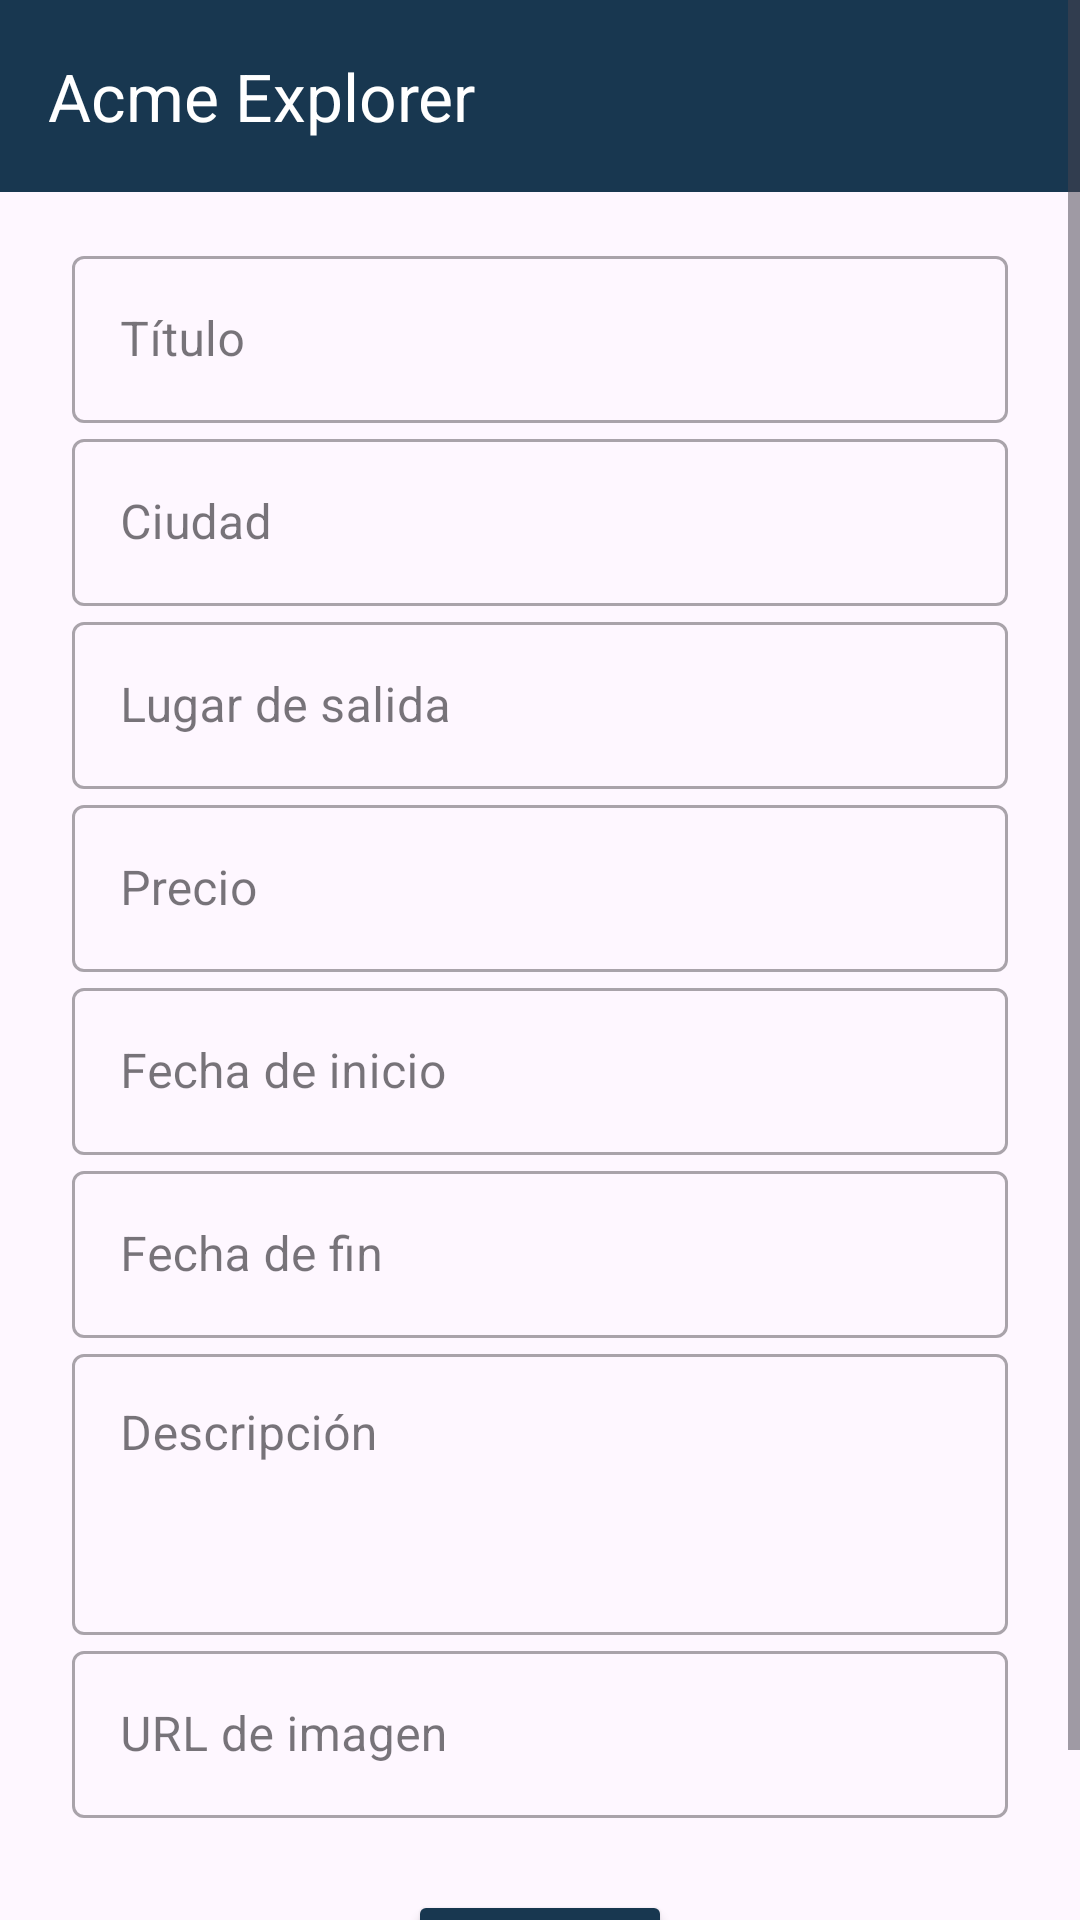

Produce the Android XML layout that renders to this screen, including the resource entries it uses.
<!-- AndroidManifest.xml: application theme Theme.Acmeexplorer -->
<!-- res/layout/activity_edit_trip.xml -->
<?xml version="1.0" encoding="utf-8"?>
<ScrollView xmlns:android="http://schemas.android.com/apk/res/android"
    xmlns:app="http://schemas.android.com/apk/res-auto"
    android:layout_width="match_parent"
    android:layout_height="match_parent">

    <LinearLayout
        android:layout_width="match_parent"
        android:layout_height="wrap_content"
        android:orientation="vertical">

        <include
            layout="@layout/toolbar"
            android:id="@+id/include_toolbar"
            android:layout_width="match_parent"
            android:layout_height="wrap_content" />

        
        <LinearLayout
            android:layout_width="match_parent"
            android:layout_height="wrap_content"
            android:orientation="vertical"
            android:paddingStart="24dp"
            android:paddingEnd="24dp"
            android:paddingTop="16dp"
            android:paddingBottom="24dp">

            
            <com.google.android.material.textfield.TextInputLayout
                android:layout_width="match_parent"
                android:layout_height="wrap_content"
                style="@style/Widget.MaterialComponents.TextInputLayout.OutlinedBox">
                <EditText
                    android:id="@+id/editTextTitulo"
                    android:layout_width="match_parent"
                    android:layout_height="wrap_content"
                    android:hint="Título" />
            </com.google.android.material.textfield.TextInputLayout>

            
            <com.google.android.material.textfield.TextInputLayout
                android:layout_width="match_parent"
                android:layout_height="wrap_content"
                style="@style/Widget.MaterialComponents.TextInputLayout.OutlinedBox">
                <EditText
                    android:id="@+id/editTextCiudad"
                    android:layout_width="match_parent"
                    android:layout_height="wrap_content"
                    android:hint="Ciudad" />
            </com.google.android.material.textfield.TextInputLayout>

            <com.google.android.material.textfield.TextInputLayout
                android:layout_width="match_parent"
                android:layout_height="wrap_content"
                style="@style/Widget.MaterialComponents.TextInputLayout.OutlinedBox">
                <EditText
                    android:id="@+id/editTextLugarSalida"
                    android:layout_width="match_parent"
                    android:layout_height="wrap_content"
                    android:hint="Lugar de salida" />
            </com.google.android.material.textfield.TextInputLayout>

            
            <com.google.android.material.textfield.TextInputLayout
                android:layout_width="match_parent"
                android:layout_height="wrap_content"
                style="@style/Widget.MaterialComponents.TextInputLayout.OutlinedBox">
                <EditText
                    android:id="@+id/editTextPrecio"
                    android:layout_width="match_parent"
                    android:layout_height="wrap_content"
                    android:hint="Precio"
                    android:inputType="numberDecimal" />
            </com.google.android.material.textfield.TextInputLayout>

            
            <com.google.android.material.textfield.TextInputLayout
                android:layout_width="match_parent"
                android:layout_height="wrap_content"
                style="@style/Widget.MaterialComponents.TextInputLayout.OutlinedBox">
                <EditText
                    android:id="@+id/editTextFechaInicio"
                    android:layout_width="match_parent"
                    android:layout_height="wrap_content"
                    android:hint="Fecha de inicio"
                    android:focusable="false"
                    android:clickable="true" />
            </com.google.android.material.textfield.TextInputLayout>

            
            <com.google.android.material.textfield.TextInputLayout
                android:layout_width="match_parent"
                android:layout_height="wrap_content"
                style="@style/Widget.MaterialComponents.TextInputLayout.OutlinedBox">
                <EditText
                    android:id="@+id/editTextFechaFin"
                    android:layout_width="match_parent"
                    android:layout_height="wrap_content"
                    android:hint="Fecha de fin"
                    android:focusable="false"
                    android:clickable="true" />
            </com.google.android.material.textfield.TextInputLayout>

            
            <com.google.android.material.textfield.TextInputLayout
                android:layout_width="match_parent"
                android:layout_height="wrap_content"
                style="@style/Widget.MaterialComponents.TextInputLayout.OutlinedBox">
                <EditText
                    android:id="@+id/editTextDescripcion"
                    android:layout_width="match_parent"
                    android:layout_height="wrap_content"
                    android:hint="Descripción"
                    android:inputType="textMultiLine"
                    android:minLines="3"
                    android:gravity="top"/>
            </com.google.android.material.textfield.TextInputLayout>

            
            <com.google.android.material.textfield.TextInputLayout
                android:layout_width="match_parent"
                android:layout_height="wrap_content"
                style="@style/Widget.MaterialComponents.TextInputLayout.OutlinedBox">
                <EditText
                    android:id="@+id/editTextImagenUrl"
                    android:layout_width="match_parent"
                    android:layout_height="wrap_content"
                    android:hint="URL de imagen"
                    android:inputType="textUri" />
            </com.google.android.material.textfield.TextInputLayout>

            
            <Button
                android:id="@+id/buttonGuardar"
                android:layout_width="wrap_content"
                android:layout_height="wrap_content"
                android:layout_gravity="center"
                android:layout_marginTop="24dp"
                android:text="Guardar"
                android:backgroundTint="@color/blue_app"
                android:textColor="@android:color/white" />
        </LinearLayout>
    </LinearLayout>
</ScrollView>
<!-- res/layout/toolbar.xml (included above) -->
<?xml version="1.0" encoding="utf-8"?>
<LinearLayout
    xmlns:android="http://schemas.android.com/apk/res/android"
    xmlns:app="http://schemas.android.com/apk/res-auto"
    android:layout_width="match_parent"
    android:layout_height="match_parent"
    android:orientation="vertical"
    android:fitsSystemWindows="true">

    <androidx.appcompat.widget.Toolbar
        android:id="@+id/toolbar"
        android:layout_width="match_parent"
        android:layout_height="?attr/actionBarSize"
        app:title="Acme Explorer"
        app:titleTextColor="@color/white"
        android:background="@color/blue_app" />


</LinearLayout>
<!-- resources referenced by this layout -->
<resources>
  <color name="blue_app">#183750</color>
  <color name="white">#FFFFFFFF</color>
  <style name="Theme.Acmeexplorer" parent="Base.Theme.Acmeexplorer" />
  <style name="Base.Theme.Acmeexplorer" parent="Theme.Material3.DayNight.NoActionBar">
          
          
      </style>
</resources>
